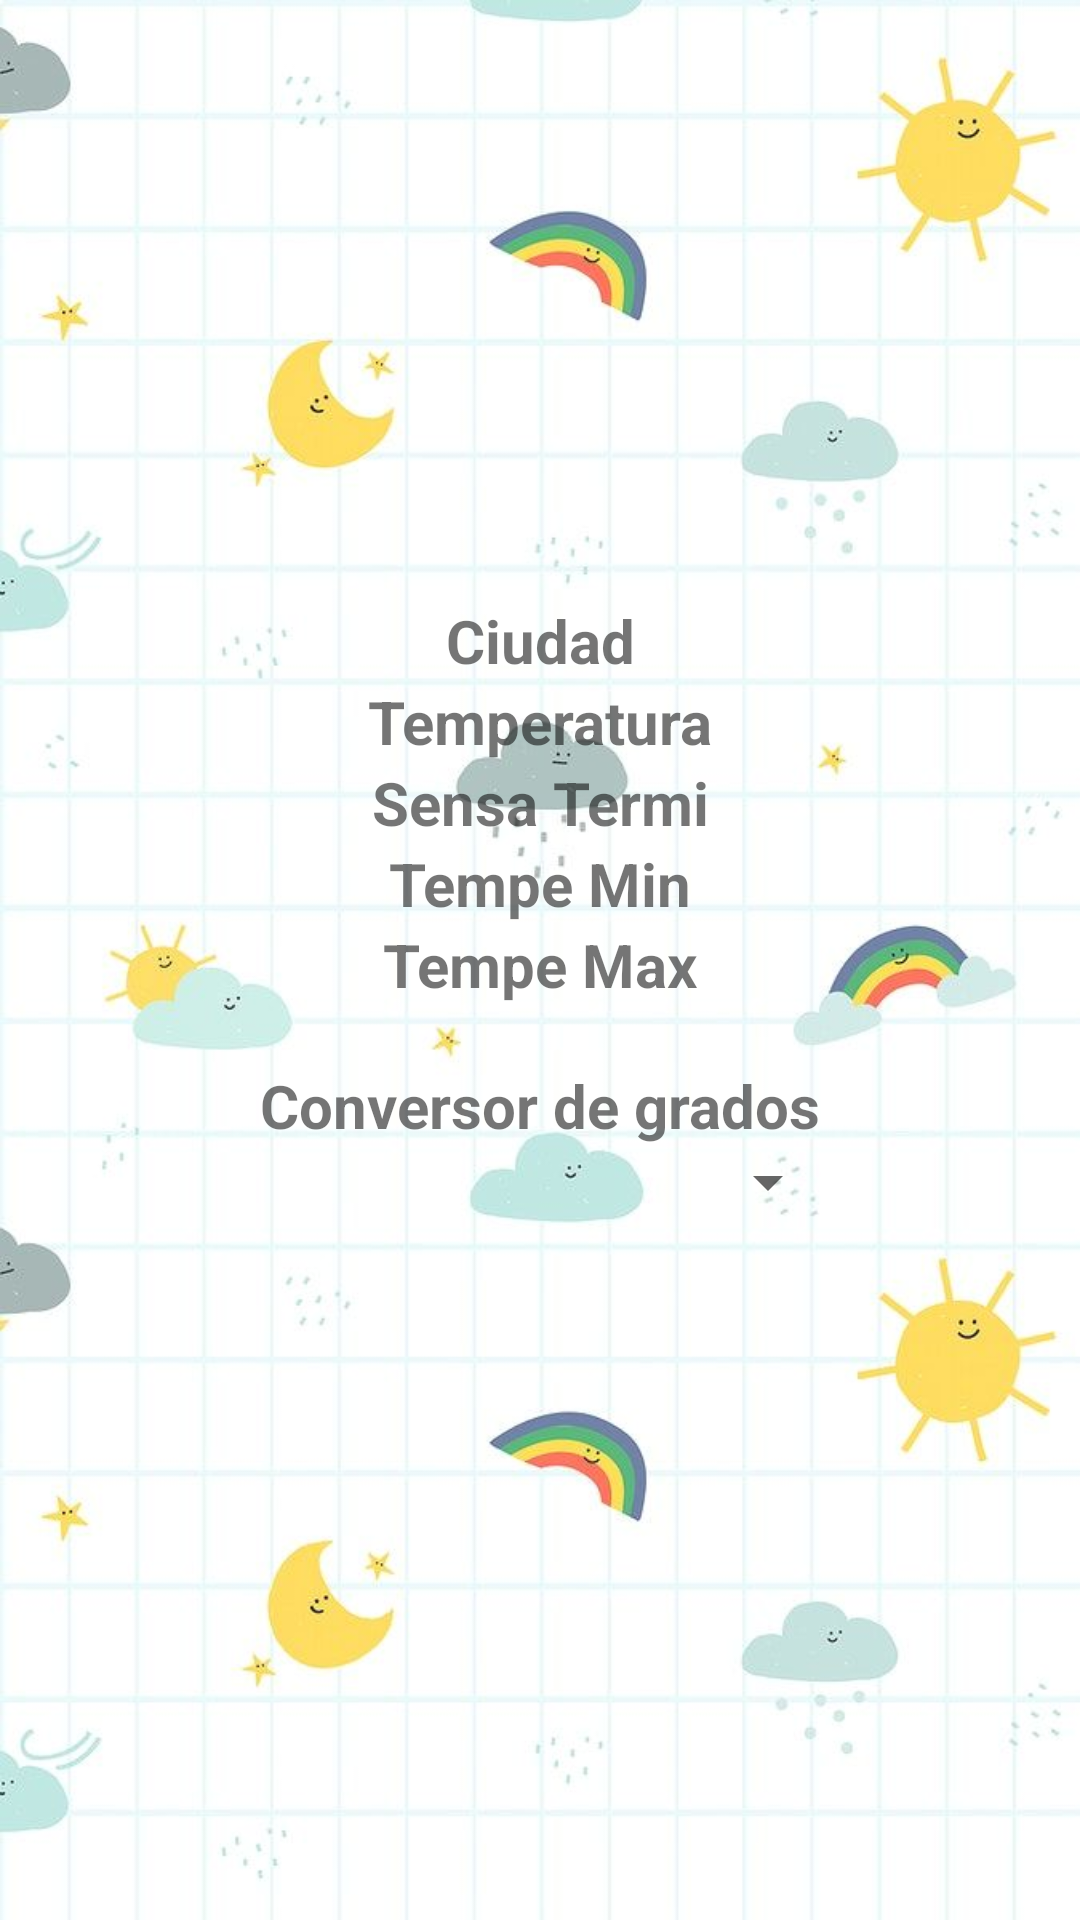

The Android layout XML behind this screen, and the referenced resources:
<!-- AndroidManifest.xml: application theme Theme.PequenhisimaAplicacion -->
<!-- res/layout/activity_detalle_clima_ciudad.xml -->
<?xml version="1.0" encoding="utf-8"?>
<androidx.constraintlayout.widget.ConstraintLayout xmlns:android="http://schemas.android.com/apk/res/android"
    xmlns:app="http://schemas.android.com/apk/res-auto"
    xmlns:tools="http://schemas.android.com/tools"
    android:layout_width="match_parent"
    android:layout_height="match_parent"
    android:background="@drawable/background"
    tools:context="pruebas.marcelo.clima.pequenhisimaaplicacion.DetalleClimaCiudadActivity">

    <TextView
        android:id="@+id/tvCiudadReci"
        android:layout_width="match_parent"
        android:layout_height="wrap_content"
        app:layout_constraintTop_toTopOf="parent"
        app:layout_constraintEnd_toEndOf="parent"
        app:layout_constraintStart_toStartOf="parent"
        android:layout_marginTop="200dp"
        android:gravity="center"
        android:text="Ciudad"
        android:textSize="20sp"
        android:textStyle="bold"/>
    <TextView
        android:id="@+id/tvTemperatura"
        android:layout_width="match_parent"
        android:layout_height="wrap_content"
        app:layout_constraintTop_toBottomOf="@id/tvCiudadReci"
        app:layout_constraintEnd_toEndOf="parent"
        app:layout_constraintStart_toStartOf="parent"
        android:gravity="center"
        android:text="Temperatura"
        android:textSize="20sp"
        android:textStyle="bold"/>
    <TextView
        android:id="@+id/tvSensaTermi"
        android:layout_width="match_parent"
        android:layout_height="wrap_content"
        app:layout_constraintTop_toBottomOf="@id/tvTemperatura"
        app:layout_constraintEnd_toEndOf="parent"
        app:layout_constraintStart_toStartOf="parent"
        android:gravity="center"
        android:text="Sensa Termi"
        android:textSize="20sp"
        android:textStyle="bold"/>
    <TextView
        android:id="@+id/tvTempeMin"
        android:layout_width="match_parent"
        android:layout_height="wrap_content"
        app:layout_constraintTop_toBottomOf="@id/tvSensaTermi"
        app:layout_constraintEnd_toEndOf="parent"
        app:layout_constraintStart_toStartOf="parent"
        android:gravity="center"
        android:text="Tempe Min"
        android:textSize="20sp"
        android:textStyle="bold"/>
    <TextView
        android:id="@+id/tvTempeMax"
        android:layout_width="match_parent"
        android:layout_height="wrap_content"
        app:layout_constraintTop_toBottomOf="@id/tvTempeMin"
        app:layout_constraintEnd_toEndOf="parent"
        app:layout_constraintStart_toStartOf="parent"
        android:gravity="center"
        android:text="Tempe Max"
        android:textSize="20sp"
        android:textStyle="bold"/>
    <TextView
        android:id="@+id/tvTitulo"
        android:layout_width="wrap_content"
        android:layout_height="wrap_content"
        app:layout_constraintTop_toBottomOf="@id/tvTempeMax"
        app:layout_constraintEnd_toEndOf="parent"
        app:layout_constraintStart_toStartOf="parent"
        android:text="Conversor de grados"
        android:textSize="20sp"
        android:textStyle="bold"
        android:layout_marginTop="20dp"
        />
    <Spinner
        android:id="@+id/spConver"
        android:layout_width="200dp"
        android:layout_height="wrap_content"
        app:layout_constraintTop_toBottomOf="@id/tvTitulo"
        app:layout_constraintEnd_toEndOf="parent"
        app:layout_constraintStart_toStartOf="parent"
        />


</androidx.constraintlayout.widget.ConstraintLayout>
<!-- resources referenced by this layout -->
<resources>
  <!-- drawable background: jpg bitmap (drawable-v24, 51785 bytes) -->
  <style name="Theme.PequenhisimaAplicacion" parent="Theme.MaterialComponents.DayNight.DarkActionBar">
          
          <item name="colorPrimary">@color/purple_500</item>
          <item name="colorPrimaryVariant">@color/purple_700</item>
          <item name="colorOnPrimary">@color/white</item>
          
          <item name="colorSecondary">@color/teal_200</item>
          <item name="colorSecondaryVariant">@color/teal_700</item>
          <item name="colorOnSecondary">@color/black</item>
          
          <item name="android:statusBarColor" tools:targetApi="l">?attr/colorPrimaryVariant</item>
          
      </style>
  <!-- not gathered from this repository: default colours our renderer supplied (Android Studio template values) -->
  <color name="purple_500">#FF6200EE</color>
  <color name="purple_700">#FF3700B3</color>
  <color name="teal_200">#FF03DAC5</color>
  <color name="teal_700">#FF018786</color>
  <color name="black">#FF000000</color>
  <color name="white">#FFFFFFFF</color>
</resources>
